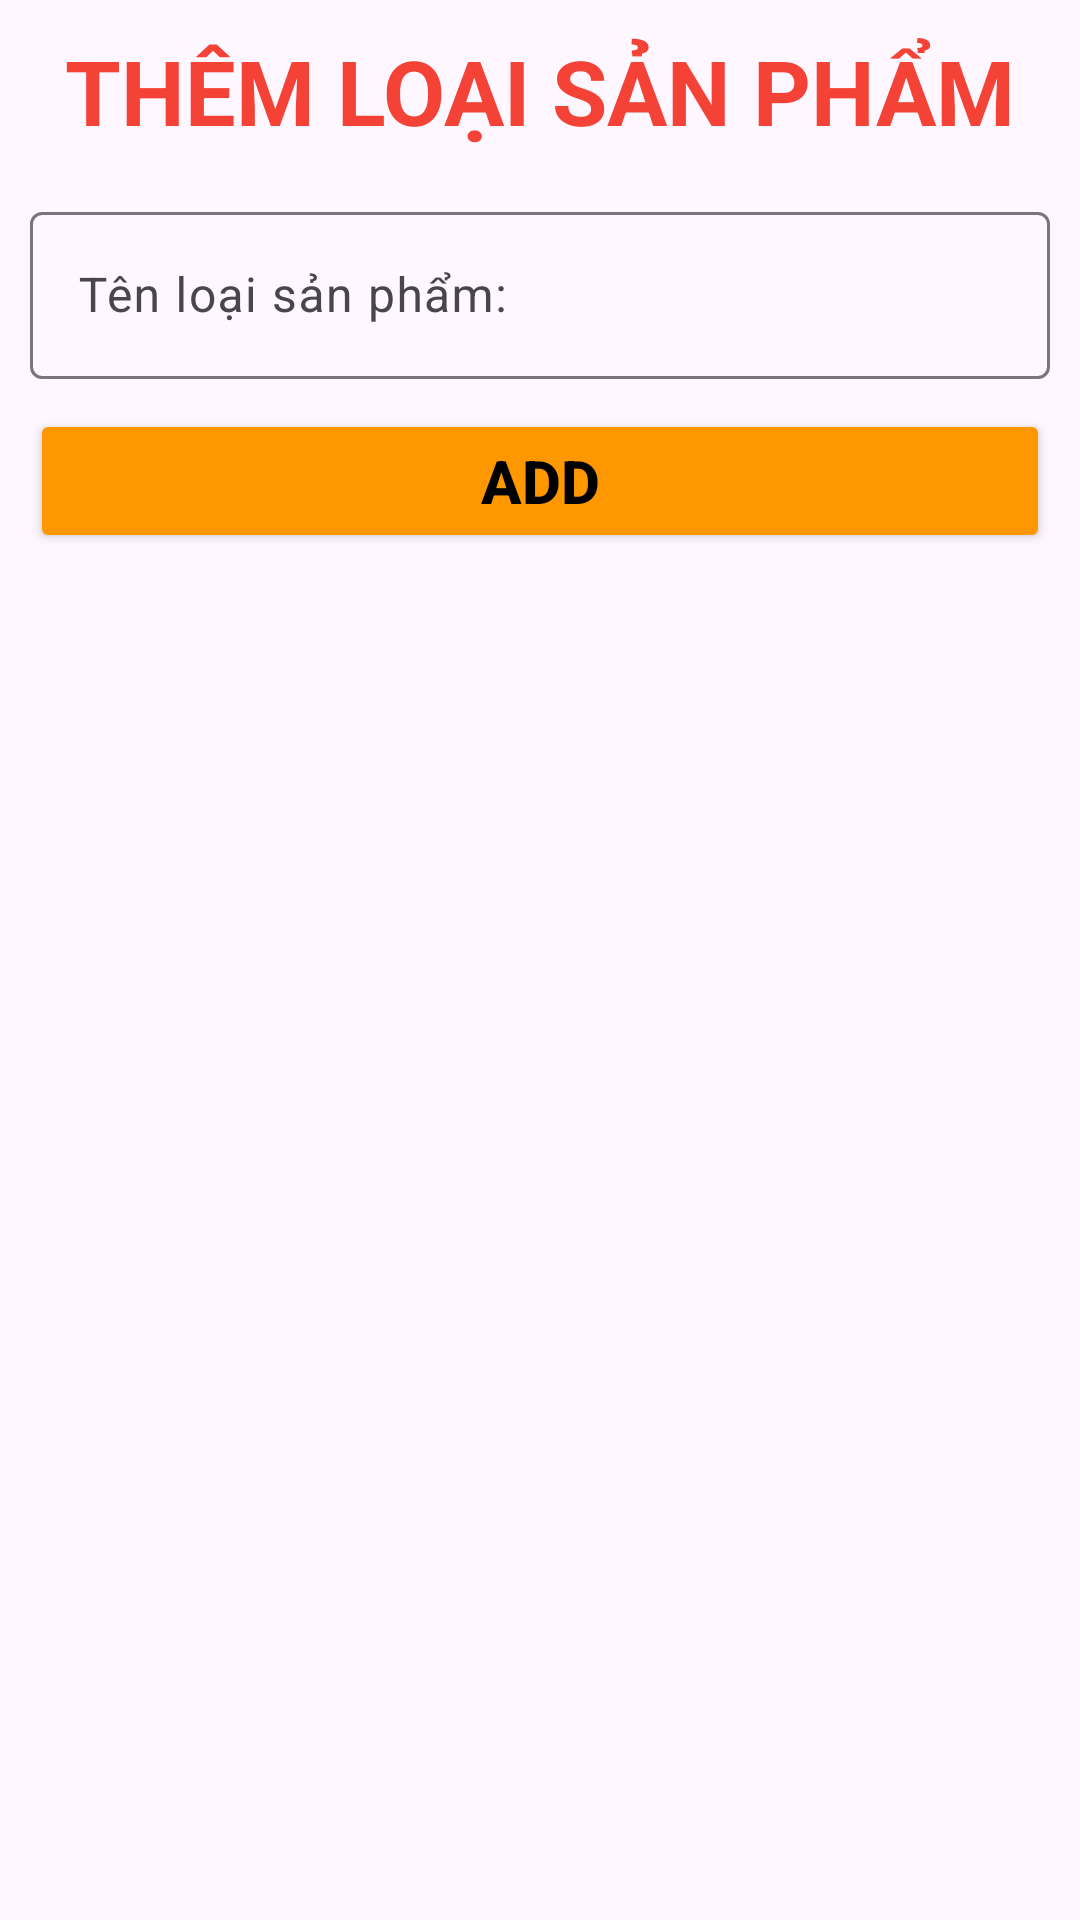

Layout XML and referenced resources for this Android screen:
<!-- AndroidManifest.xml: application theme Theme.DemoAnd102 -->
<!-- res/layout/dialog_them_category.xml -->
<?xml version="1.0" encoding="utf-8"?>
<LinearLayout xmlns:android="http://schemas.android.com/apk/res/android"
    android:layout_width="match_parent"
    android:layout_height="match_parent"
    android:orientation="vertical"
    android:padding="10dp">
    <TextView
        android:layout_width="match_parent"
        android:layout_height="wrap_content"
        android:gravity="center"
        android:text="THÊM LOẠI SẢN PHẨM"
        android:textColor="#F44336"
        android:textSize="30sp"
        android:textStyle="bold"/>

    <com.google.android.material.textfield.TextInputLayout
        android:layout_width="match_parent"
        android:layout_height="wrap_content"
        android:layout_marginTop="15dp">

        <com.google.android.material.textfield.TextInputEditText
            android:id="@+id/edt_add_loai"
            android:layout_width="match_parent"
            android:layout_height="wrap_content"
            android:hint="Tên loại sản phẩm:" />
    </com.google.android.material.textfield.TextInputLayout>

    <Button
        android:id="@+id/btn_add_category"
        android:layout_width="match_parent"
        android:layout_height="wrap_content"
        android:layout_gravity="center"
        android:layout_marginTop="10dp"
        android:backgroundTint="#FF9800"
        android:text="ADD"
        android:textStyle="bold"
        android:textColor="@color/black"
        android:textSize="20sp"

        />

</LinearLayout>
<!-- resources referenced by this layout -->
<resources>
  <style name="Theme.DemoAnd102" parent="Base.Theme.DemoAnd102" />
  <style name="Base.Theme.DemoAnd102" parent="Theme.Material3.DayNight.NoActionBar">
          
          
      </style>
  <!-- not gathered from this repository: default colours our renderer supplied (Android Studio template values) -->
  <color name="black">#FF000000</color>
</resources>
